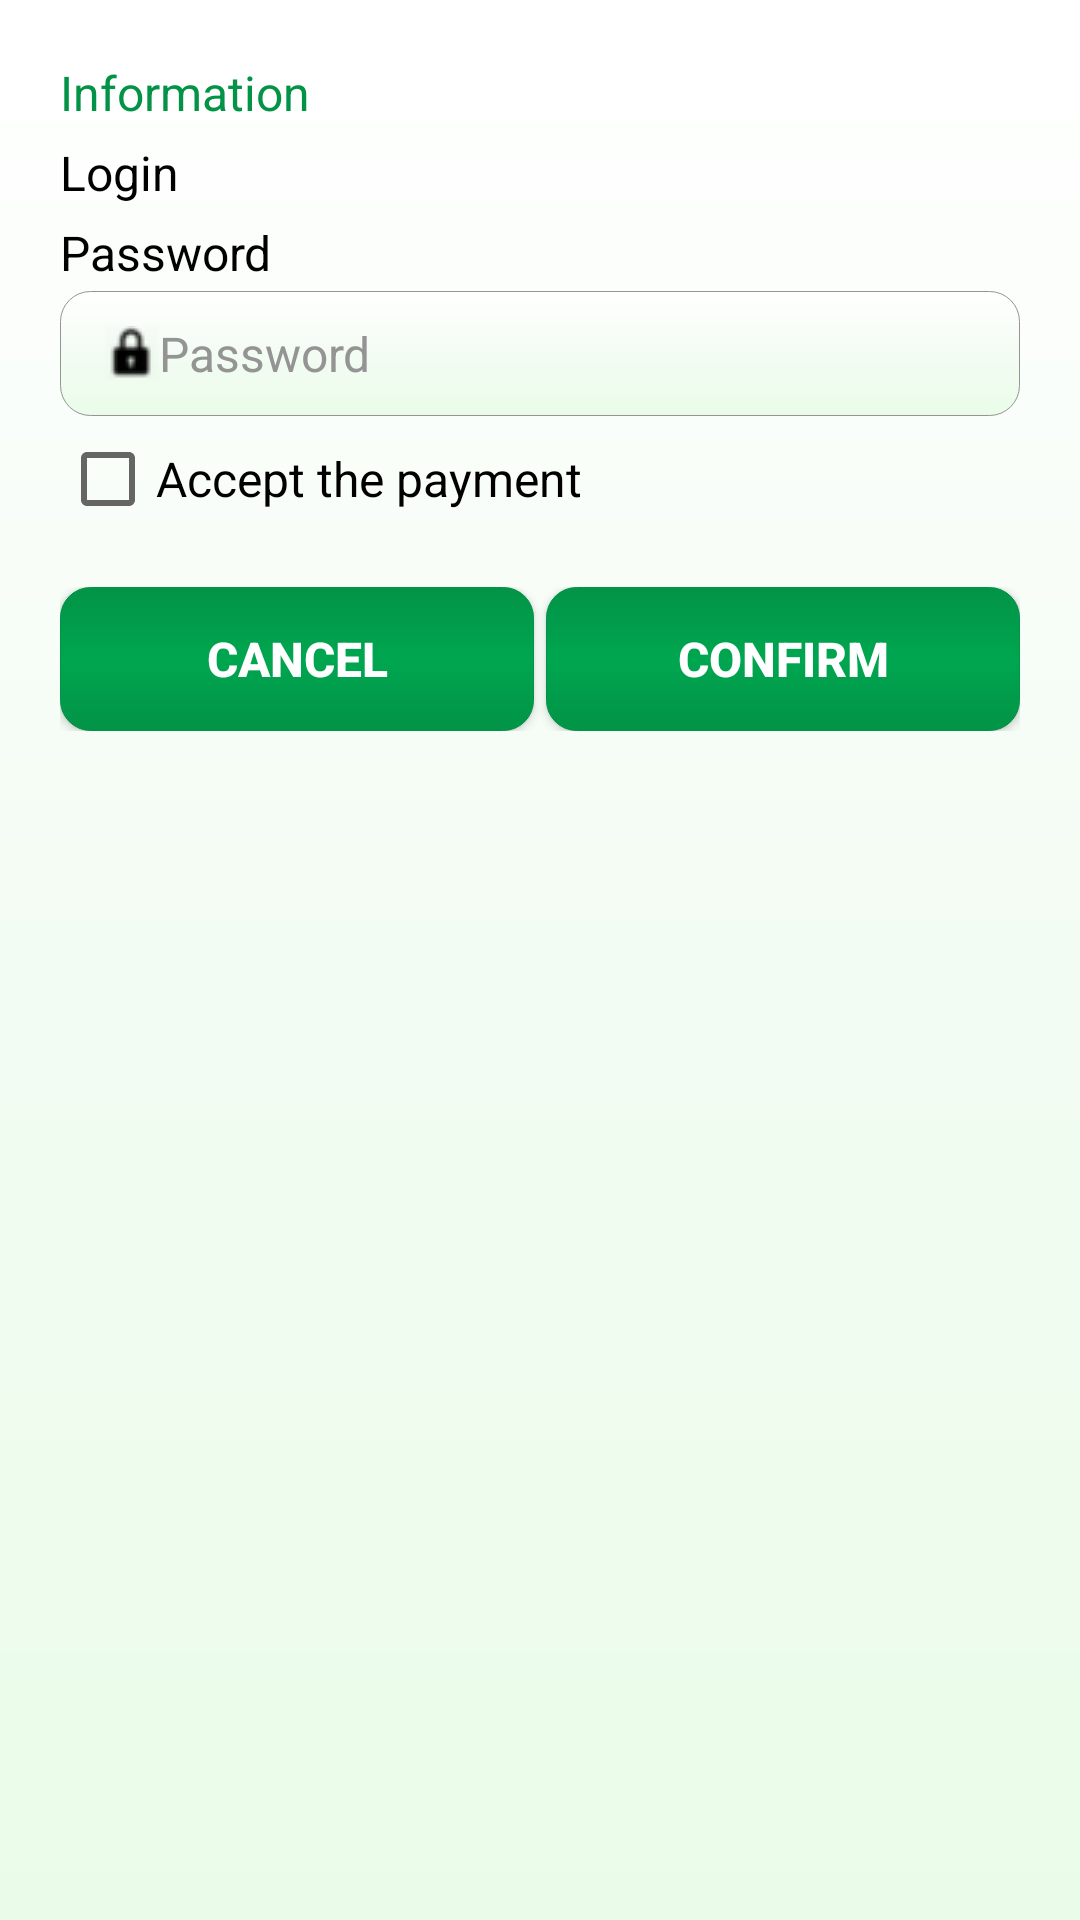

Android layout source for this screen:
<!-- AndroidManifest.xml: application theme AppTheme -->
<!-- res/layout/dlg_make_confirm.xml -->
<?xml version="1.0" encoding="utf-8"?>
<LinearLayout xmlns:android="http://schemas.android.com/apk/res/android"
    android:id="@+id/ll_make_confirm"
    android:layout_width="match_parent"
    android:layout_height="wrap_content"
    android:layout_margin="@dimen/ten"
    android:background="@drawable/dialog_design_style"
    android:orientation="vertical"
    android:padding="@dimen/twenty">

    <android.support.v7.widget.AppCompatTextView
        android:id="@+id/tv_information"
        style="@style/text_view_style"
        android:layout_width="match_parent"
        android:layout_height="wrap_content"
        android:text="@string/info"
        android:textColor="@color/colorPrimaryDark" />

    <android.support.v7.widget.AppCompatTextView
        android:id="@+id/tv_biometric"
        android:layout_width="match_parent"
        android:layout_height="wrap_content"
        android:layout_marginTop="@dimen/five"
        android:text="@string/login"
        android:textColor="@color/colorBlack"
        android:textSize="@dimen/sixteen_sp" />

    <LinearLayout
        android:id="@+id/ll_pin_no"
        android:layout_width="match_parent"
        android:layout_height="wrap_content"
        android:layout_marginTop="@dimen/five"
        android:orientation="vertical">

        <android.support.v7.widget.AppCompatTextView
            style="@style/text_view_style"
            android:layout_width="match_parent"
            android:layout_height="wrap_content"
            android:text="@string/password" />

        <android.support.v7.widget.AppCompatEditText
            android:id="@+id/et_pin_no"
            style="@style/edit_text_style_square"
            android:layout_width="match_parent"
            android:layout_height="wrap_content"
            android:layout_marginTop="@dimen/two"
            android:hint="@string/password"
            android:drawableLeft="@drawable/ic_password_18x18"
            android:drawableStart="@drawable/ic_password_18x18"
            android:inputType="textPassword"
            android:maxLength="16" />

    </LinearLayout>

    <android.support.v7.widget.AppCompatCheckBox
        android:id="@+id/cb_accept"
        android:layout_width="match_parent"
        android:layout_height="wrap_content"
        android:layout_marginTop="@dimen/five"
        android:text="@string/accept_the_payment"
        android:textColor="@color/colorBlack"
        android:textSize="@dimen/sixteen_sp" />

    <LinearLayout
        android:layout_width="match_parent"
        android:layout_height="wrap_content"
        android:layout_gravity="center"
        android:layout_marginBottom="@dimen/ten"
        android:layout_marginTop="@dimen/twenty"
        android:gravity="center"
        android:orientation="horizontal"
        android:weightSum="1">

        

        <android.support.v7.widget.AppCompatButton
            android:id="@+id/btn_no"
            style="@style/login_btn_style_square"
            android:layout_width="match_parent"
            android:layout_height="match_parent"
            android:layout_gravity="center"
            android:layout_marginEnd="@dimen/two"
            android:layout_marginRight="@dimen/two"
            android:layout_weight="0.5"
            android:padding="@dimen/ten"
            android:text="@string/cancel" />

        <android.support.v7.widget.AppCompatButton
            android:id="@+id/btn_yes"
            style="@style/login_btn_style_square"
            android:layout_width="match_parent"
            android:layout_height="match_parent"
            android:layout_gravity="center"
            android:layout_marginLeft="@dimen/two"
            android:layout_marginStart="@dimen/two"
            android:padding="@dimen/ten"
            android:layout_weight="0.5"
            android:text="@string/confirm" />

    </LinearLayout>

</LinearLayout>
<!-- resources referenced by this layout -->
<resources>
  <color name="colorBlack">#000000</color>
  <color name="colorPrimaryDark">#029347</color>
  <dimen name="five">5dp</dimen>
  <dimen name="four">4dp</dimen>
  <dimen name="sixteen_sp">16sp</dimen>
  <dimen name="ten">10dp</dimen>
  <dimen name="twenty">20dp</dimen>
  <dimen name="two">2dp</dimen>
  <string name="accept_the_payment">Accept the payment</string>
  <string name="calculate">Calculate</string>
  <string name="cancel">Cancel</string>
  <string name="confirm">Confirm</string>
  <string name="info">Information</string>
  <string name="login">Login</string>
  <string name="password">Password</string>
  <style name="login_btn_style_square" parent="text_style">
          <item name="android:background">@drawable/register_button_background_change</item>
          <item name="android:textStyle">bold</item>
          <item name="android:paddingTop">@dimen/twelve</item>
          <item name="android:paddingBottom">@dimen/twelve</item>
          <item name="android:paddingLeft">@dimen/thiryfive</item>
          <item name="android:paddingRight">@dimen/thiryfive</item>
          <item name="android:textColor">@android:color/white</item>
      </style>
  <style name="text_view_style">
          <item name="android:textSize">@dimen/sixteen_sp</item>
          <item name="android:textColor">@android:color/black</item>
          
      </style>
  <style name="AppTheme" parent="Theme.AppCompat.Light.DarkActionBar">
          
          <item name="colorPrimary">@color/colorPrimary</item>
          <item name="colorPrimaryDark">@color/colorPrimaryDark</item>
          <item name="colorAccent">@color/colorAccent</item>
      </style>
  <dimen name="fifteen">15dp</dimen>
  <color name="center_color">#f3fcf3</color>
  <color name="background_color">#eafce9</color>
  <color name="hintColor">#949494</color>
  <style name="text_style">
          <item name="android:textSize">@dimen/sixteen_sp</item>
          
          <item name="android:textColor">@android:color/white</item>
      </style>
  <!-- drawable register_button_background_change (drawable) -->
  <?xml version="1.0" encoding="utf-8"?>
  <selector xmlns:android="http://schemas.android.com/apk/res/android">
  
      
  
      <item android:drawable="@drawable/register_button_style_pressed" android:state_pressed="true" /> 
      <item android:drawable="@drawable/register_button_style_pressed" android:state_focused="true" /> 
      <item android:drawable="@drawable/register_button_style_default" /> 
  
  </selector>
  <dimen name="twelve">12dp</dimen>
  <dimen name="thiryfive">35dp</dimen>
  <color name="colorPrimary">#00A650</color>
  <color name="colorAccent">#B11016</color>
  <!-- drawable register_button_style_pressed (drawable) -->
  <?xml version="1.0" encoding="utf-8"?>
  <shape xmlns:android="http://schemas.android.com/apk/res/android"
      android:shape="rectangle">
  
      <stroke
          android:width="1dp"
          android:color="@color/hintColor" />
  
      <corners android:radius="@dimen/ten" />
  
      
  
      <gradient
          android:angle="270"
          android:centerColor="@color/center_color"
          android:endColor="@color/background_color"
          android:startColor="@color/colorWhite" />
  
  </shape>
  <!-- drawable register_button_style_default (drawable) -->
  <?xml version="1.0" encoding="utf-8"?>
  <shape xmlns:android="http://schemas.android.com/apk/res/android"
      android:shape="rectangle">
  
      <stroke
          android:width="0.05dp"
          android:color="@color/colorPrimaryDark" />
  
      <corners android:radius="@dimen/ten" />
  
      <gradient
          android:angle="270"
          android:centerColor="@color/colorPrimary"
          android:endColor="@color/colorPrimaryDark"
          android:startColor="@color/colorPrimaryDark" />
  
  </shape>
  <color name="colorWhite">#ffffff</color>
</resources>
